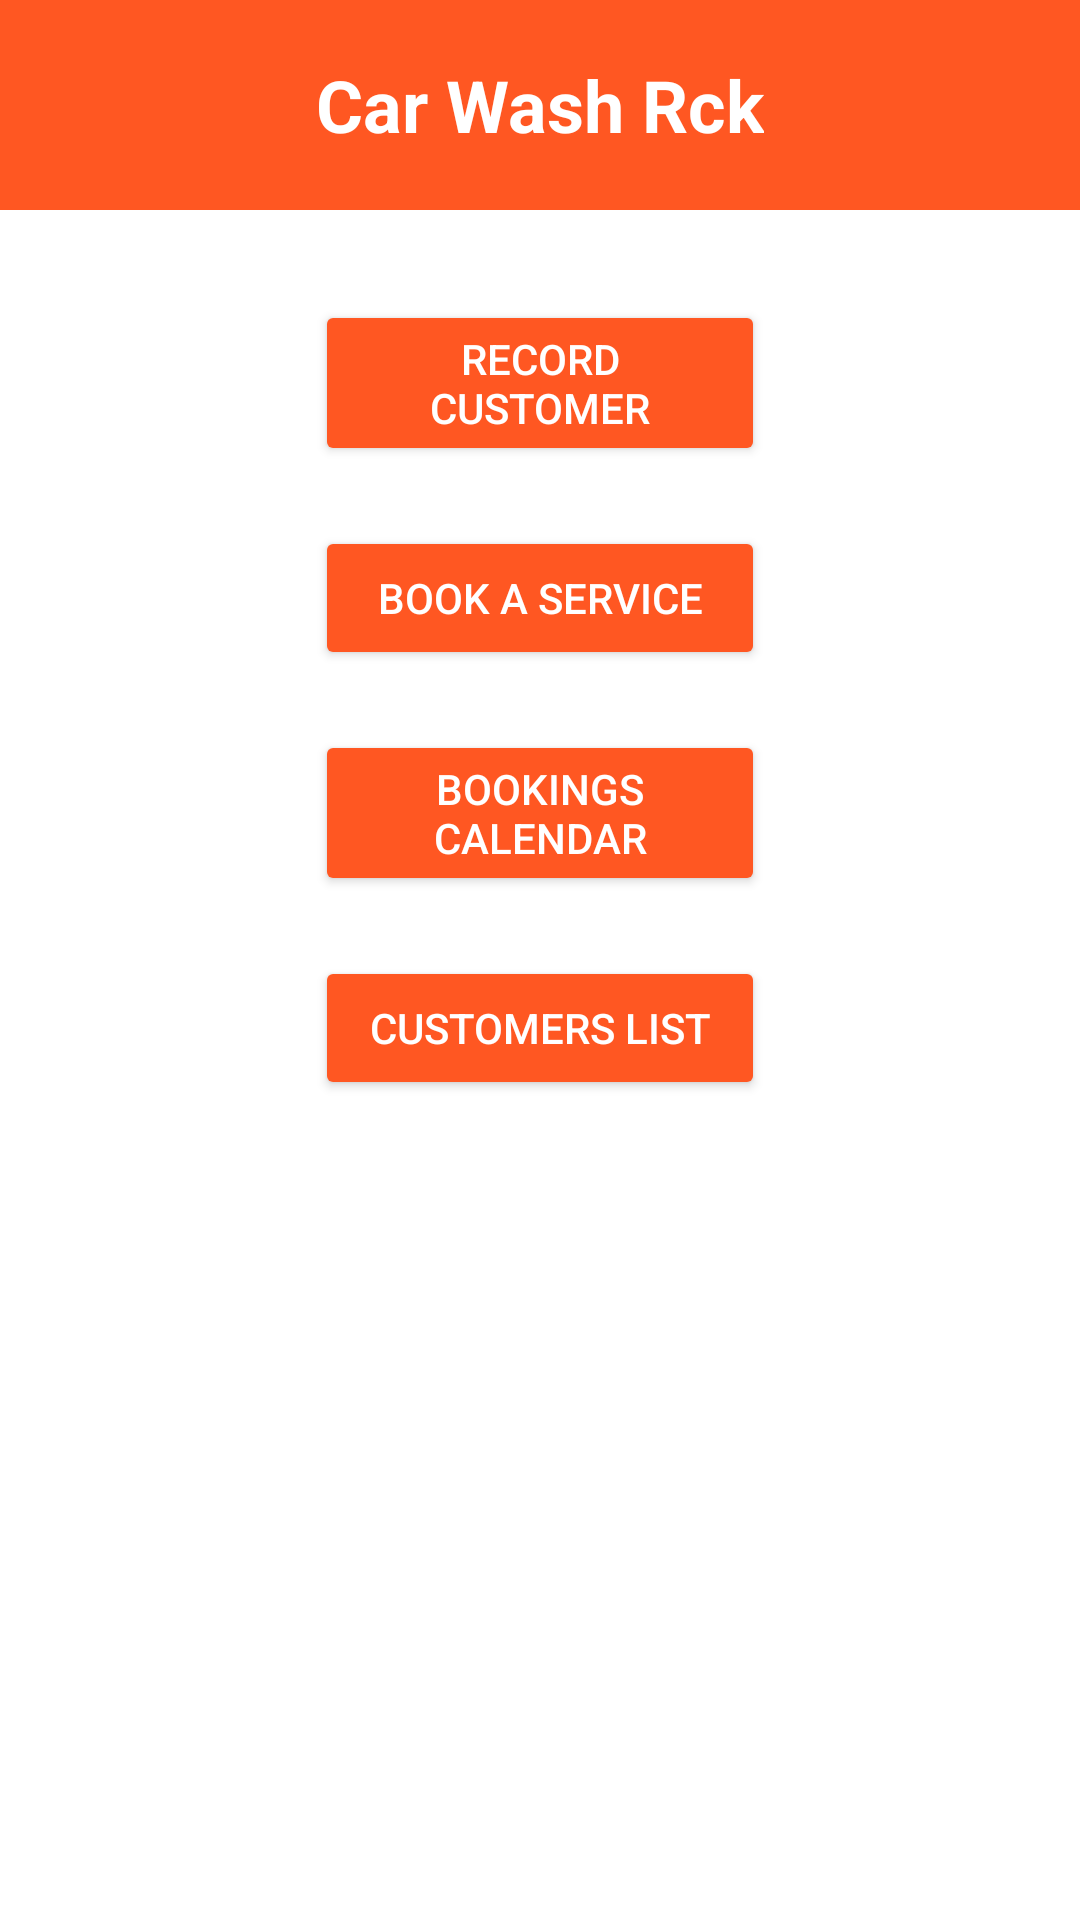

Reconstruct the res/layout file that produces this screen, plus the resources it refers to.
<!-- AndroidManifest.xml: application theme Theme.CarWash -->
<!-- res/layout/activity_main.xml -->
<?xml version="1.0" encoding="utf-8"?>
<RelativeLayout xmlns:android="http://schemas.android.com/apk/res/android"
    xmlns:tools="http://schemas.android.com/tools"
    android:layout_width="match_parent"
    android:layout_height="match_parent"
    tools:context=".MainActivity">

    <include layout="@layout/app_bar"
        android:id="@+id/main_app_bar"
        android:layout_width="match_parent"
        android:layout_height="wrap_content"
        android:layout_marginBottom="20dp"/>

    <Button
        style="@style/default_button"
        android:id="@+id/btn_record"
        android:text="@string/btn_record_customer"
        android:layout_below="@+id/main_app_bar"
        android:layout_centerHorizontal="true"
        />

    <Button
        style="@style/default_button"
        android:id="@+id/btn_book_service"
        android:text="@string/btn_book_service"
        android:layout_below="@+id/btn_record"
        android:layout_centerHorizontal="true"
        />

    <Button
        style="@style/default_button"
        android:id="@+id/btn_bookings_calendar"
        android:text="@string/btn_bookings_calendar"
        android:layout_below="@+id/btn_book_service"
        android:layout_centerHorizontal="true"
        />

    <Button
        style="@style/default_button"
        android:id="@+id/btn_customers_list"
        android:text="@string/btn_customers_list"
        android:layout_below="@+id/btn_bookings_calendar"
        android:layout_centerHorizontal="true"
        />

</RelativeLayout>
<!-- res/layout/app_bar.xml (included above) -->
<?xml version="1.0" encoding="utf-8"?>
<RelativeLayout xmlns:android="http://schemas.android.com/apk/res/android"
    android:layout_width="match_parent" android:layout_height="wrap_content">
    <com.google.android.material.appbar.AppBarLayout
        android:layout_width="match_parent"
        android:layout_height="wrap_content"
        android:backgroundTint="@color/app_bar_color"
        >

        <TextView
            android:id="@+id/app_title"
            android:layout_width="wrap_content"
            android:layout_height="70dp"
            android:layout_gravity="center_horizontal"
            android:gravity="center_vertical"
            android:text="@string/app_name"
            android:textColor="@color/white"
            android:textSize="24sp"
            android:textStyle="bold" />

    </com.google.android.material.appbar.AppBarLayout>

</RelativeLayout>
<!-- resources referenced by this layout -->
<resources>
  <color name="app_bar_color">#FF5722</color>
  <color name="white">#FFFFFFFF</color>
  <string name="app_name">Car Wash Rck</string>
  <string name="btn_book_service">Book a Service</string>
  <string name="btn_bookings_calendar">Bookings Calendar</string>
  <string name="btn_customers_list">Customers List</string>
  <string name="btn_record_customer">Record Customer</string>
  <style name="default_button">
          <item name="android:layout_width">@dimen/btn_width</item>
          <item name="android:layout_height">wrap_content</item>
          <item name="android:layout_margin">@dimen/btn_margin</item>
          <item name="backgroundTint">@color/btn_color</item>
          <item name="android:textColor">@color/white</item>
      </style>
  <style name="Theme.CarWash" parent="Theme.MaterialComponents.DayNight.NoActionBar">
          
          <item name="colorPrimary">@color/purple_500</item>
          <item name="colorPrimaryVariant">@color/top_app_bar_color</item>
          <item name="colorOnPrimary">@color/white</item>
          
          <item name="colorSecondary">@color/teal_200</item>
          <item name="colorSecondaryVariant">@color/teal_700</item>
          <item name="colorOnSecondary">@color/card_view_color</item>
          
          <item name="android:statusBarColor" tools:targetApi="l">?attr/colorPrimaryVariant</item>
          
      </style>
  <dimen name="btn_width">150dp</dimen>
  <dimen name="btn_margin">10dp</dimen>
  <color name="btn_color">#FF5722</color>
  <color name="purple_500">#FF6200EE</color>
  <color name="top_app_bar_color">#C32F01</color>
  <color name="teal_200">#FF03DAC5</color>
  <color name="teal_700">#FF018786</color>
  <color name="card_view_color">#E8E8E8</color>
</resources>
